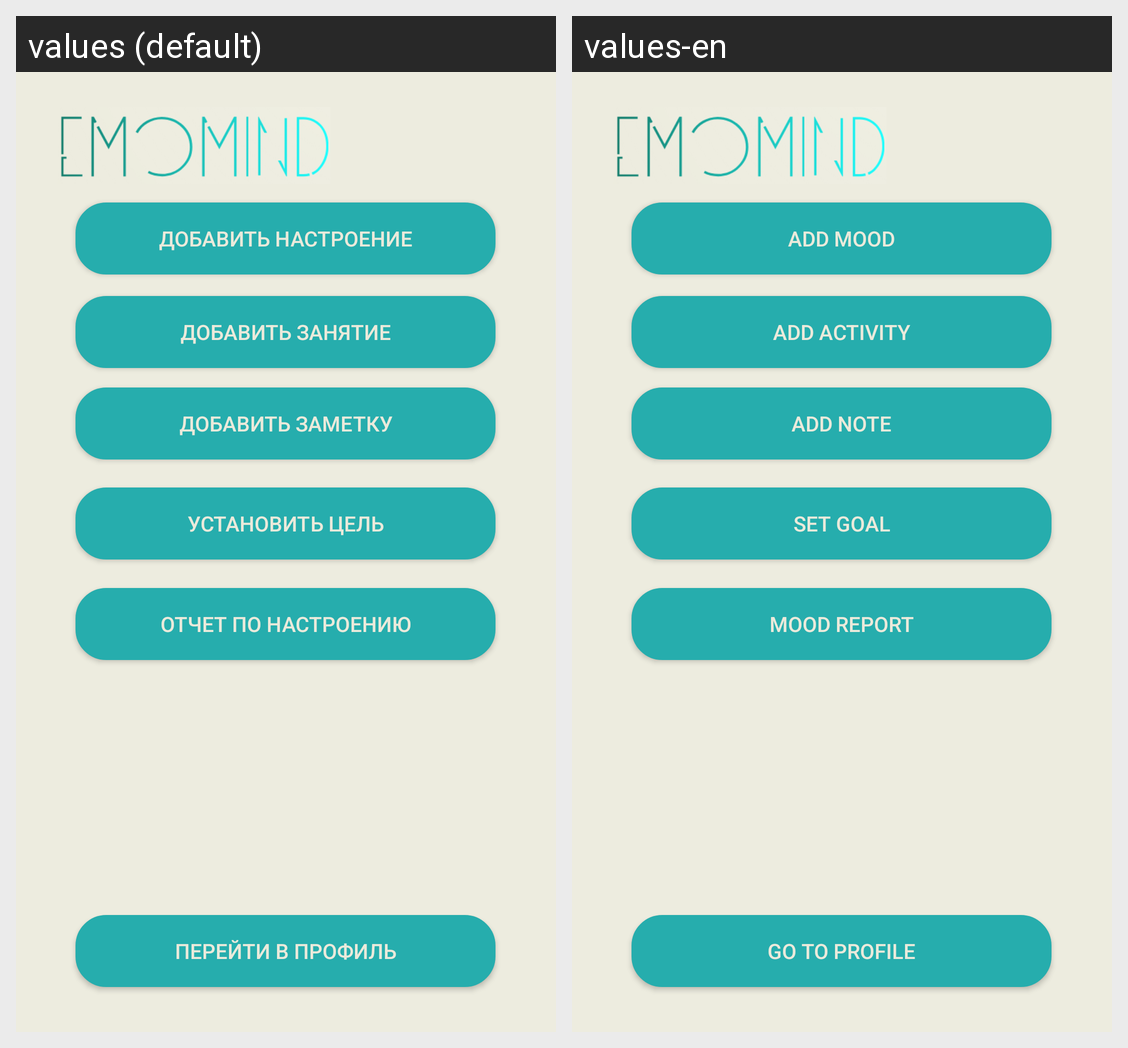

Locale-by-locale string values for the Android screen shown in this grid:
Android screen res/layout/activity_main.xml rendered under 2 locales, left to right: values (default), values-en. Device: Nexus 5 (rendered at 1080×1920; each locale shown at half size, 540×960, under a caption strip naming it); theme Theme.EmoMind.
Strings drawn on this screen, with the default value and each locale's value (text and hints the layout hard-codes, and strings that could not be matched under every locale, appear in the picture but are not listed):

set_goal
  values: Установить цель
  values-en: Set goal

mood_analysis
  values: Отчет по настроению
  values-en: Mood report

add_note
  values: Добавить заметку
  values-en: Add note

go_to_profile
  values: Перейти в профиль
  values-en: Go to profile

add_mood
  values: Добавить настроение
  values-en: Add mood

add_activity
  values: Добавить занятие
  values-en: Add activity
